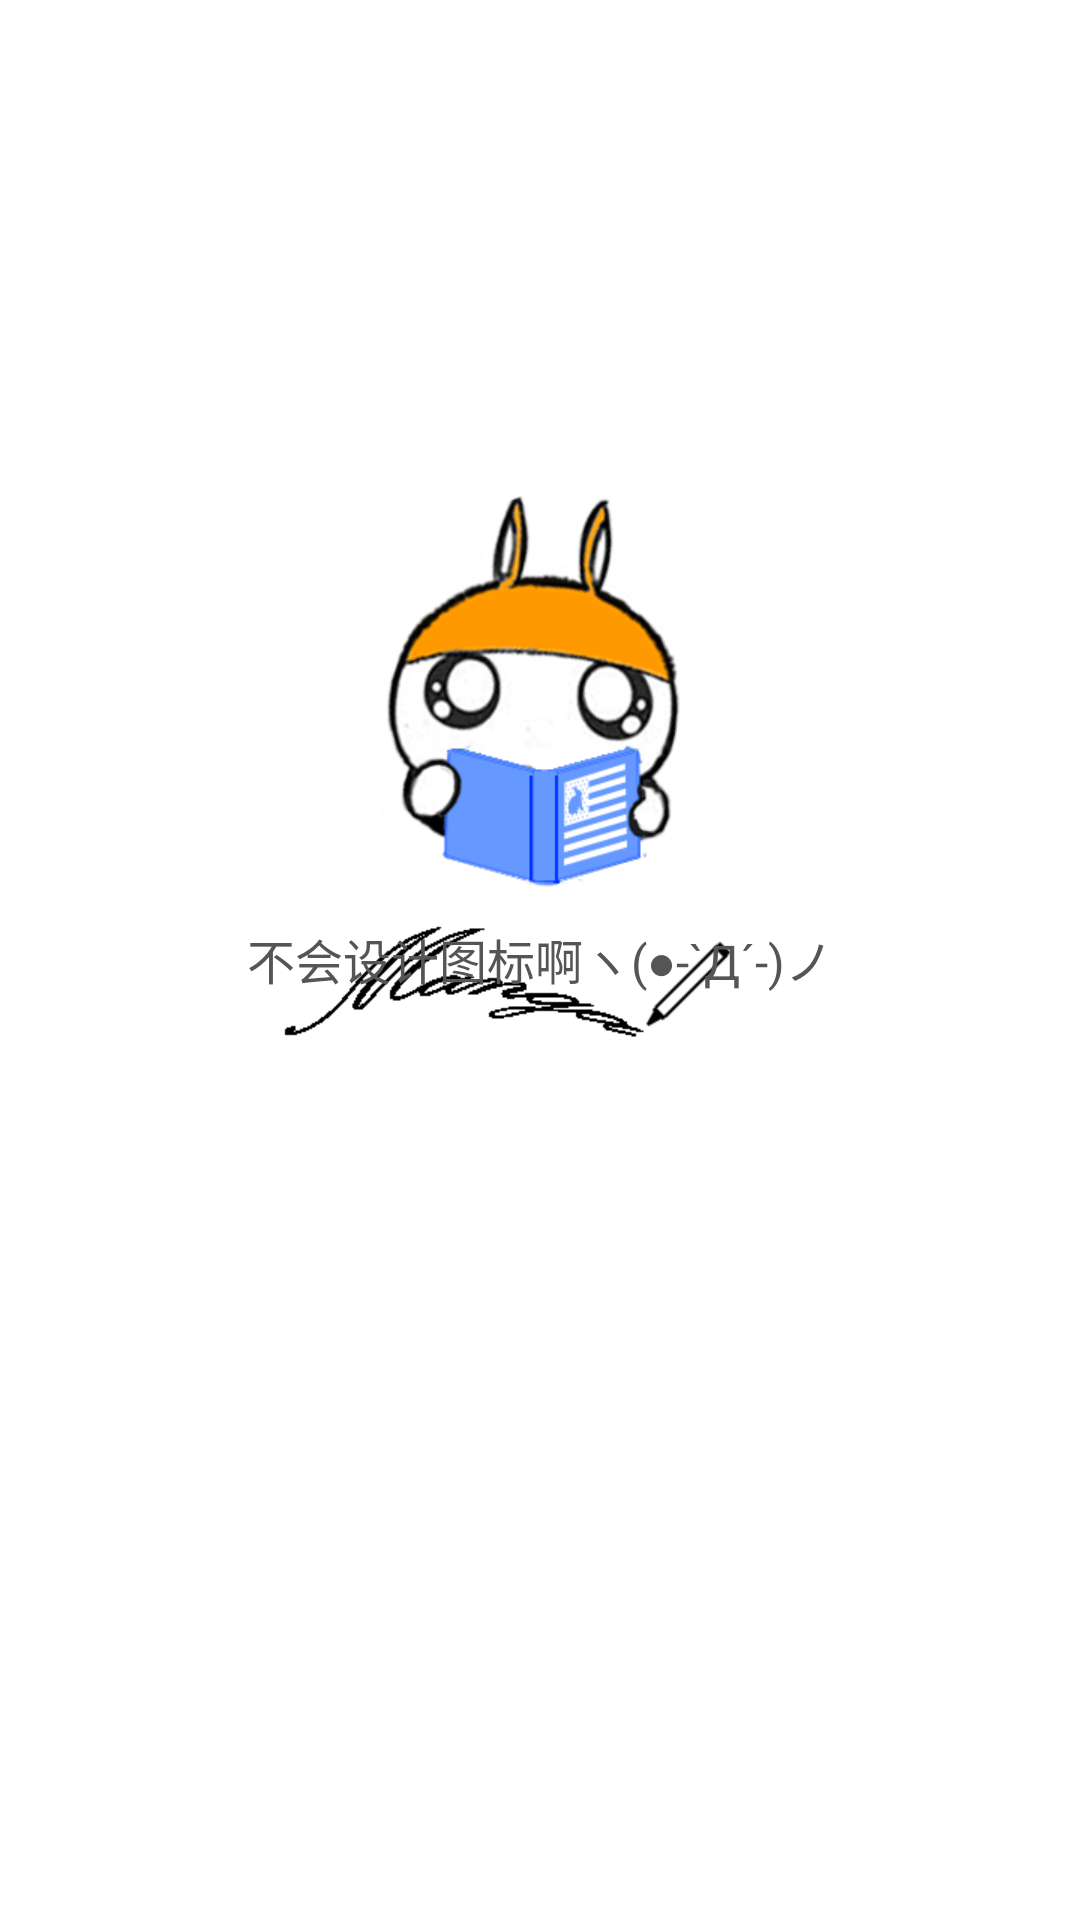

Write the Android layout XML for this screen, with the resource values it uses.
<!-- AndroidManifest.xml: activity theme HomeSplashTheme -->
<!-- res/layout/activity_splash.xml -->
<?xml version="1.0" encoding="utf-8"?>
<LinearLayout xmlns:android="http://schemas.android.com/apk/res/android"
    android:layout_width="match_parent"
    android:layout_height="match_parent"
    android:orientation="vertical">

    <RelativeLayout
        android:layout_width="match_parent"
        android:layout_height="match_parent">

        <TextView
            style="@style/ComicName"
            android:layout_width="wrap_content"
            android:layout_height="wrap_content"
            android:layout_centerInParent="true"
            android:text="不会设计图标啊ヽ(●-`Д´-)ノ" />

    </RelativeLayout>


</LinearLayout>
<!-- resources referenced by this layout -->
<resources>
  <style name="ComicName">
          <item name="android:textSize">16sp</item>
          <item name="android:textColor">@color/normalText</item>
      </style>
  <style name="HomeSplashTheme" parent="AppTheme">
          <item name="android:windowBackground">@drawable/logo_splash</item>
      </style>
  <color name="normalText">#555555</color>
  <style name="AppTheme" parent="Theme.AppCompat.Light.NoActionBar">
          
          <item name="android:windowDrawsSystemBarBackgrounds">true</item>
          <item name="android:statusBarColor">@android:color/transparent</item>
          <item name="android:windowActionModeOverlay">true</item>
          <item name="android:windowTranslucentStatus">true</item>
          <item name="android:windowTranslucentNavigation">true</item>
          <item name="android:windowActionBarOverlay">true</item>
          <item name="windowActionModeOverlay">true</item>
          <item name="windowActionBarOverlay">true</item>
          <item name="android:windowContentTransitions">true</item>
          <item name="windowActionBar">false</item>
          <item name="windowNoTitle">true</item>
          <item name="colorPrimary">@color/colorPrimary</item>
          <item name="colorPrimaryDark">@color/colorPrimaryDark</item>
          <item name="colorAccent">@color/colorAccent</item>
      </style>
  <!-- drawable logo_splash (drawable) -->
  <?xml version="1.0" encoding="utf-8"?>
  <layer-list xmlns:android="http://schemas.android.com/apk/res/android">
      
      <item android:drawable="@drawable/splash" />
  
      
      
          
              
              
      
  </layer-list>
  <color name="colorPrimary">#ff960c</color>
  <color name="colorPrimaryDark">#ff960c</color>
  <color name="colorAccent">#ff960c</color>
  <!-- drawable splash: png bitmap (drawable-xxxhdpi, 53492 bytes) -->
</resources>
